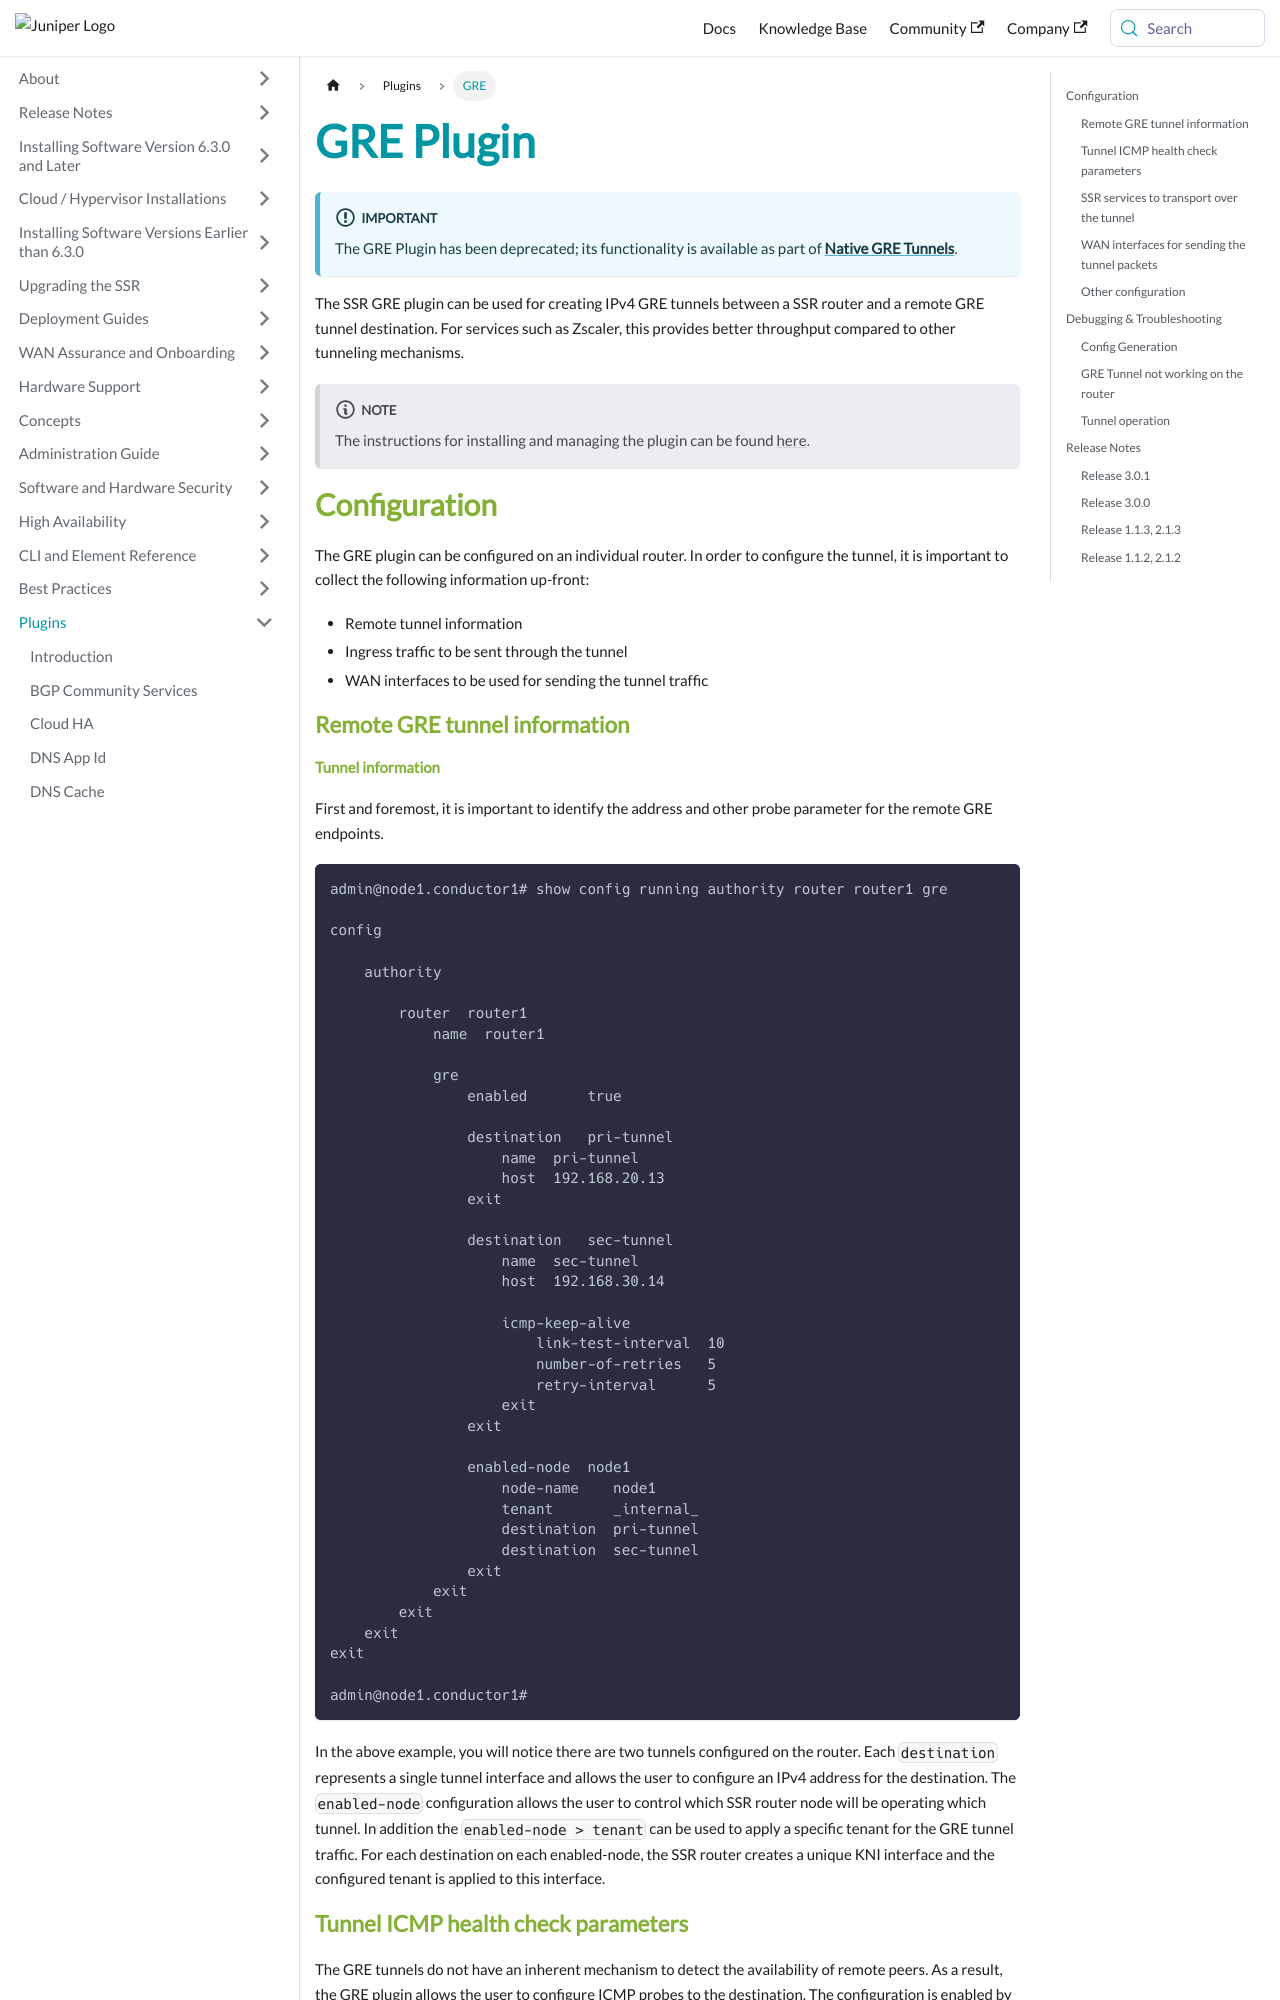

repository: 128technology/docs · page: docs/plugin_gre/index.html · generator: docusaurus

---
title: GRE Plugin
sidebar_label: GRE
---

:::important
The GRE Plugin has been deprecated; its functionality is available as part of [**Native GRE Tunnels**](config_gre_tunnel.md).
:::

The SSR GRE plugin can be used for creating IPv4 GRE tunnels between a SSR router and a remote GRE tunnel destination. For services such as Zscaler, this provides better throughput compared to other tunneling mechanisms.

:::note
The instructions for installing and managing the plugin can be found [here](plugin_intro.md#installation-and-management).
:::

## Configuration
The GRE plugin can be configured on an individual router. In order to configure the tunnel, it is important to collect the following information up-front:
- Remote tunnel information
- Ingress traffic to be sent through the tunnel
- WAN interfaces to be used for sending the tunnel traffic

### Remote GRE tunnel information

#### Tunnel information
First and foremost, it is important to identify the address and other probe parameter for the remote GRE endpoints.

```
admin@node1.conductor1# show config running authority router router1 gre

config

    authority

        router  router1
            name  router1

            gre
                enabled       true

                destination   pri-tunnel
                    name  pri-tunnel
                    host  192.168.20.13
                exit

                destination   sec-tunnel
                    name  sec-tunnel
                    host  192.168.30.14

                    icmp-keep-alive
                        link-test-interval  10
                        number-of-retries   5
                        retry-interval      5
                    exit
                exit

                enabled-node  node1
                    node-name    node1
                    tenant       _internal_
                    destination  pri-tunnel
                    destination  sec-tunnel
                exit
            exit
        exit
    exit
exit

admin@node1.conductor1#
```

In the above example, you will notice there are two tunnels configured on the router. Each `destination` represents a single tunnel interface and allows the user to configure an IPv4 address for the destination. The `enabled-node` configuration allows the user to control which SSR router node will be operating which tunnel. In addition the `enabled-node > tenant` can be used to apply a specific tenant for the GRE tunnel traffic. For each destination on each enabled-node, the SSR router creates a unique KNI interface and the configured tenant is applied to this interface.
